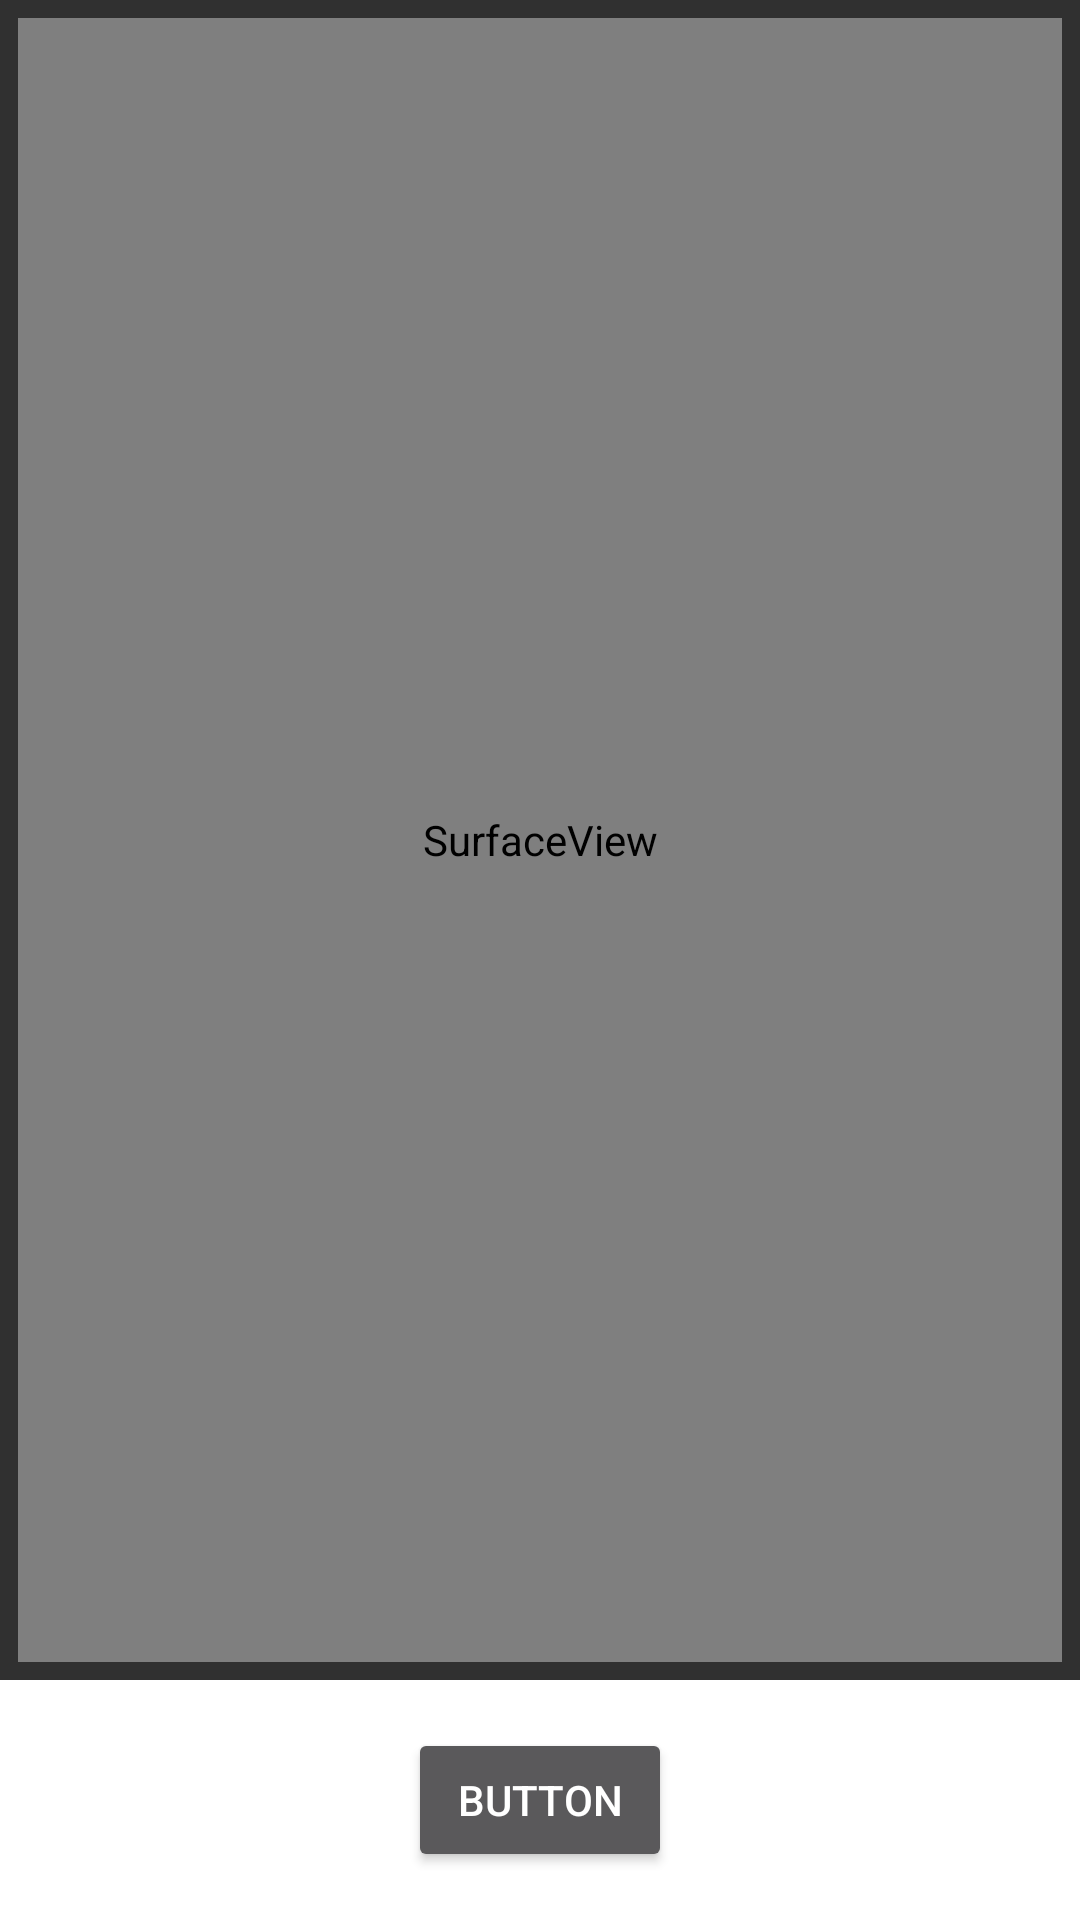

Here is an Android app screen rendered from its layout file. Give the layout XML and the strings, colors and styles it references.
<!-- AndroidManifest.xml: application theme Theme.AppCompat.NoActionBar -->
<!-- res/layout/activity_level1.xml -->
<?xml version="1.0" encoding="utf-8"?>
<LinearLayout xmlns:android="http://schemas.android.com/apk/res/android"
    xmlns:tools="http://schemas.android.com/tools"
    android:orientation="vertical"
    android:layout_width="match_parent"
    android:layout_height="match_parent"
    tools:context=".Level_1_Activity">
    <LinearLayout
        android:layout_width="match_parent"
        android:layout_height="0dp"
        android:layout_weight="7"
        android:padding="6dp"
        >

        <SurfaceView
            android:layout_width="match_parent"
            android:layout_height="match_parent"
            android:id="@+id/surfaceView"

            >

        </SurfaceView>
    </LinearLayout>
    <LinearLayout
        android:layout_width="match_parent"
        android:layout_height="0dp"
        android:layout_weight="1"
        android:orientation="vertical"
        android:gravity="center"
        android:paddingBottom="10dp"
        android:paddingTop="10dp"
        android:background="@color/white">

        <Button
            android:id="@+id/back_button"
            android:layout_width="wrap_content"
            android:layout_height="wrap_content"
            android:text="Button" />

    </LinearLayout>



</LinearLayout>
<!-- resources referenced by this layout -->
<resources>

  <!-- not gathered from this repository: default colours our renderer supplied (Android Studio template values) -->
  <color name="white">#FFFFFFFF</color>
</resources>
